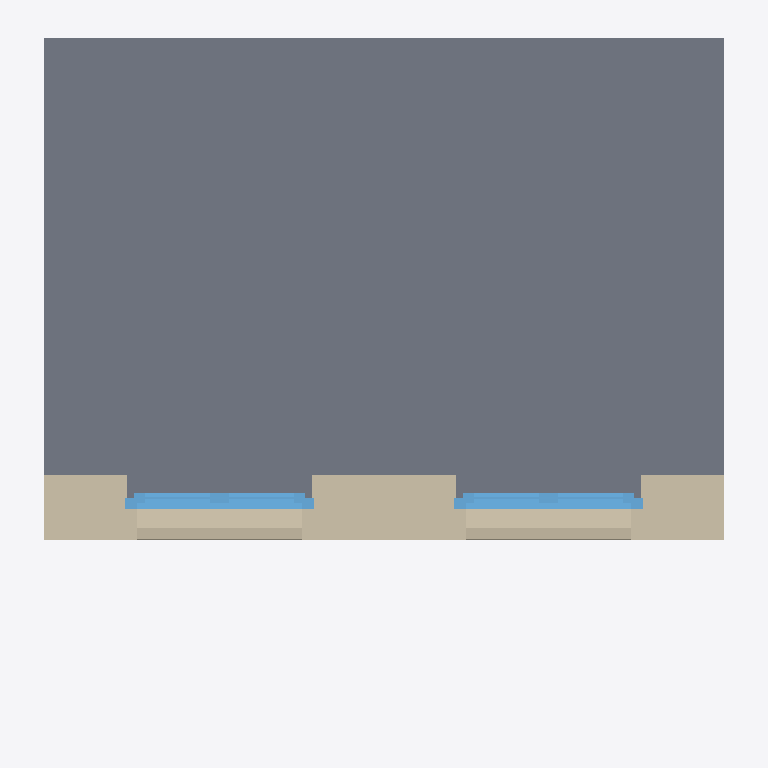
Plan cut of the same IFC building model at storey 'EG' (level 0.00 m, cut at 1.40 m), seen from above with north up, elements coloured by IFC class: 14 walls (beige), 2 windows (light blue), 1 slab (grey). Cut surfaces are drawn darker.
Extent 4.5 m × 4.4 m × 6.8 m (x, y, z). Storeys (3): EG at 0.00 m; OG at 2.80 m; DG at 5.60 m. Elements (65): 45 IfcWall, 6 IfcSlab, 4 IfcBeam, 4 IfcWindow, 2 IfcBuildingElementProxy, 2 IfcGeographicElement, 2 IfcRoof.

HEADER;
FILE_DESCRIPTION(('ViewDefinition [Design_Transfer_View, SurfaceGeometryAddOnView, QuantityTakeOffAddOnView]','ExchangeRequirement [Architecture]','Option [Elements to export: Visible elements (on all stories)]','Option [Partial Structure Display: Entire Model]','Option [IFC Domain: All]','Option [Structural Function: All Elements]','Option [Convert Grid elements: On]','[22 more]'),'2;1');
FILE_NAME('IFC 4 Concrete.ifc','2022-09-07T21:42:36',(''),(''),'The EXPRESS Data Manager Version 5.02.0100.09 : 26 Sep 2013','IFC file generated by GRAPHISOFT ARCHICAD 25.0.0 CHE FULL Windows version (IFC add-on version: 4013 CHE FULL).','');
FILE_SCHEMA(('IFC4'));
ENDSEC;
DATA;
#73=IFCPROJECT('1xlcauTSYrNlaEtVXDlf45',#12,'D4D, Concrete',$,$,$,$,(#69,#247),#56);
#98=IFCSITE('20FpTZCqJy2vhVJYtjuIce',#12,'Gelände',$,$,#95,$,$,.ELEMENT.,$,$,$,$,$);
#140=IFCBUILDING('00tMo7QcxqWdIGvc4sMN2A',#12,'Gebäude',$,$,#138,$,$,.ELEMENT.,$,$,$);
#162=IFCBUILDINGSTOREY('3eYt9TfVT42ezAX4OpSOsQ',#12,'EG',$,$,#160,$,$,.ELEMENT.,0.0);
#20968=IFCBUILDINGSTOREY('3NscPmsxv7yOs3PvwPDAMH',#12,'OG',$,$,#20967,$,$,.ELEMENT.,2.8);
#34652=IFCBUILDINGSTOREY('2FcQ$VfcDClOrgjBNOA$cL',#12,'DG',$,$,#34651,$,$,.ELEMENT.,5.6);
#3996=IFCSLAB('2XbufDdO54pvpYyt5E50Hq',#12,'UB_BE_01',$,$,#3995,$,'A1978A4D-9D81-44CF-9CE2-F3714E140474',.FLOOR.);
#12215=IFCWALL('0Kgux2KlTAchAVuczIVW0y',#12,'FBFT_01',$,$,#12214,$,'14AB8EC2-52F7-4A9A-B29F-E26F527E003C',.SOLIDWALL.);
#11025=IFCWALL('0G_1kucvjC0O9tVs7953Nl',#12,'FBFT_01.2',$,$,#11024,$,'10F81BB8-9B9B-4C01-8277-7F61C91435EF',.SOLIDWALL.);
#13360=IFCWALL('2aviZdRmDDfhFnopX5Hthw',#12,'FBFT_01.1',$,$,#13359,$,'A4E6C8E7-6F03-4DA6-B3F1-CB3845477AFA',.SOLIDWALL.);
#16140=IFCWALL('2Mzzq6oOvAjw_mk0F41Jai',#12,'FBFT_SO_02',$,$,#16044,#16129,'96F7DD06-C98E-4AB7-AFB0-B803C405392C',.SOLIDWALL.);
#16835=IFCWALL('1i5aYNSkf1TBRx7rKq8CGw',#12,'FBFT_SO_02',$,$,#16739,#16824,'6C164897-72EA-4174-B6FB-1F553420C43A',.SOLIDWALL.);
#1767=IFCWINDOW('09C5Yr2hT2oAGa5cv_sdQx',#12,'FE_01',$,$,#1003,#1757,'093058B5-0AB7-42C8-A424-166E7EDA76BB',2.72,1.2,.WINDOW.,$,$);
#7902=IFCWINDOW('0j$neDzqL2UQHvBMTrmtui',#12,'FE_01',$,$,#7146,#7892,'2DFF1A0D-F745-4279-A479-2D6775C37E2C',2.72,1.2,.WINDOW.,$,$);
#19682=IFCWALL('0ACOgq7KDFmRHcS18PWe1E',#12,'WABE_01',$,$,#19619,#19671,'0A318AB4-1D43-4FC1-B466-70121982804E',.NOTDEFINED.);
#18392=IFCWALL('0GxUktdDf9kBFGd0X_6yQs',#12,'WABE_01',$,$,#18319,#18381,'10EDEBB7-9CDA-49B8-B3D0-9C087E1BC6B6',.NOTDEFINED.);
#19037=IFCWALL('0kH1QrNxz3jxLIsansPFMx',#12,'WABE_01',$,$,#18974,#19026,'2E4416B5-5FBF-43B7-B552-DA4C7664F5BB',.NOTDEFINED.);
#14879=IFCWALL('1zrWiHXCb50Q7TQANM3qBD',#12,'WD_03',$,$,#14865,#14876,'7DD60B11-84C9-4501-A1DD-68A5D60F42CD',.NOTDEFINED.);
#17459=IFCWALL('2_vOB4DcX92PxyNdXTKu_Z',#12,'WD_03',$,$,#17445,#17456,'BEE582C4-[number]-9EFC-5E785D538FA3',.NOTDEFINED.);
#17150=IFCWALL('1LW1DzvD14jgQV_aTmXuHE',#12,'WABE_01',$,$,#17085,#17139,'5580137D-E4D0-44B6-A69F-FA477087844E',.NOTDEFINED.);
#18712=IFCWALL('3JMGUwezX2afxz3GYVBpHW',#12,'WABE_01',$,$,#18649,#18701,'D35907BA-A3D8-4292-9EFD-0D089F2F3460',.NOTDEFINED.);
#19357=IFCWALL('1CVi5XNZjAGePQF1O7LQzH',#12,'WABE_01',$,$,#19294,#19346,'4C7EC161-5E3B-4A42-865A-3C160755AF51',.NOTDEFINED.);
#20007=IFCWALL('26fmuntQD7QQ6Q$o9P4nF_',#12,'WABE_01',$,$,#19944,#19996,'86A70E31-DDA3-4769-A19A-FF22591313FE',.NOTDEFINED.);
ENDSEC;